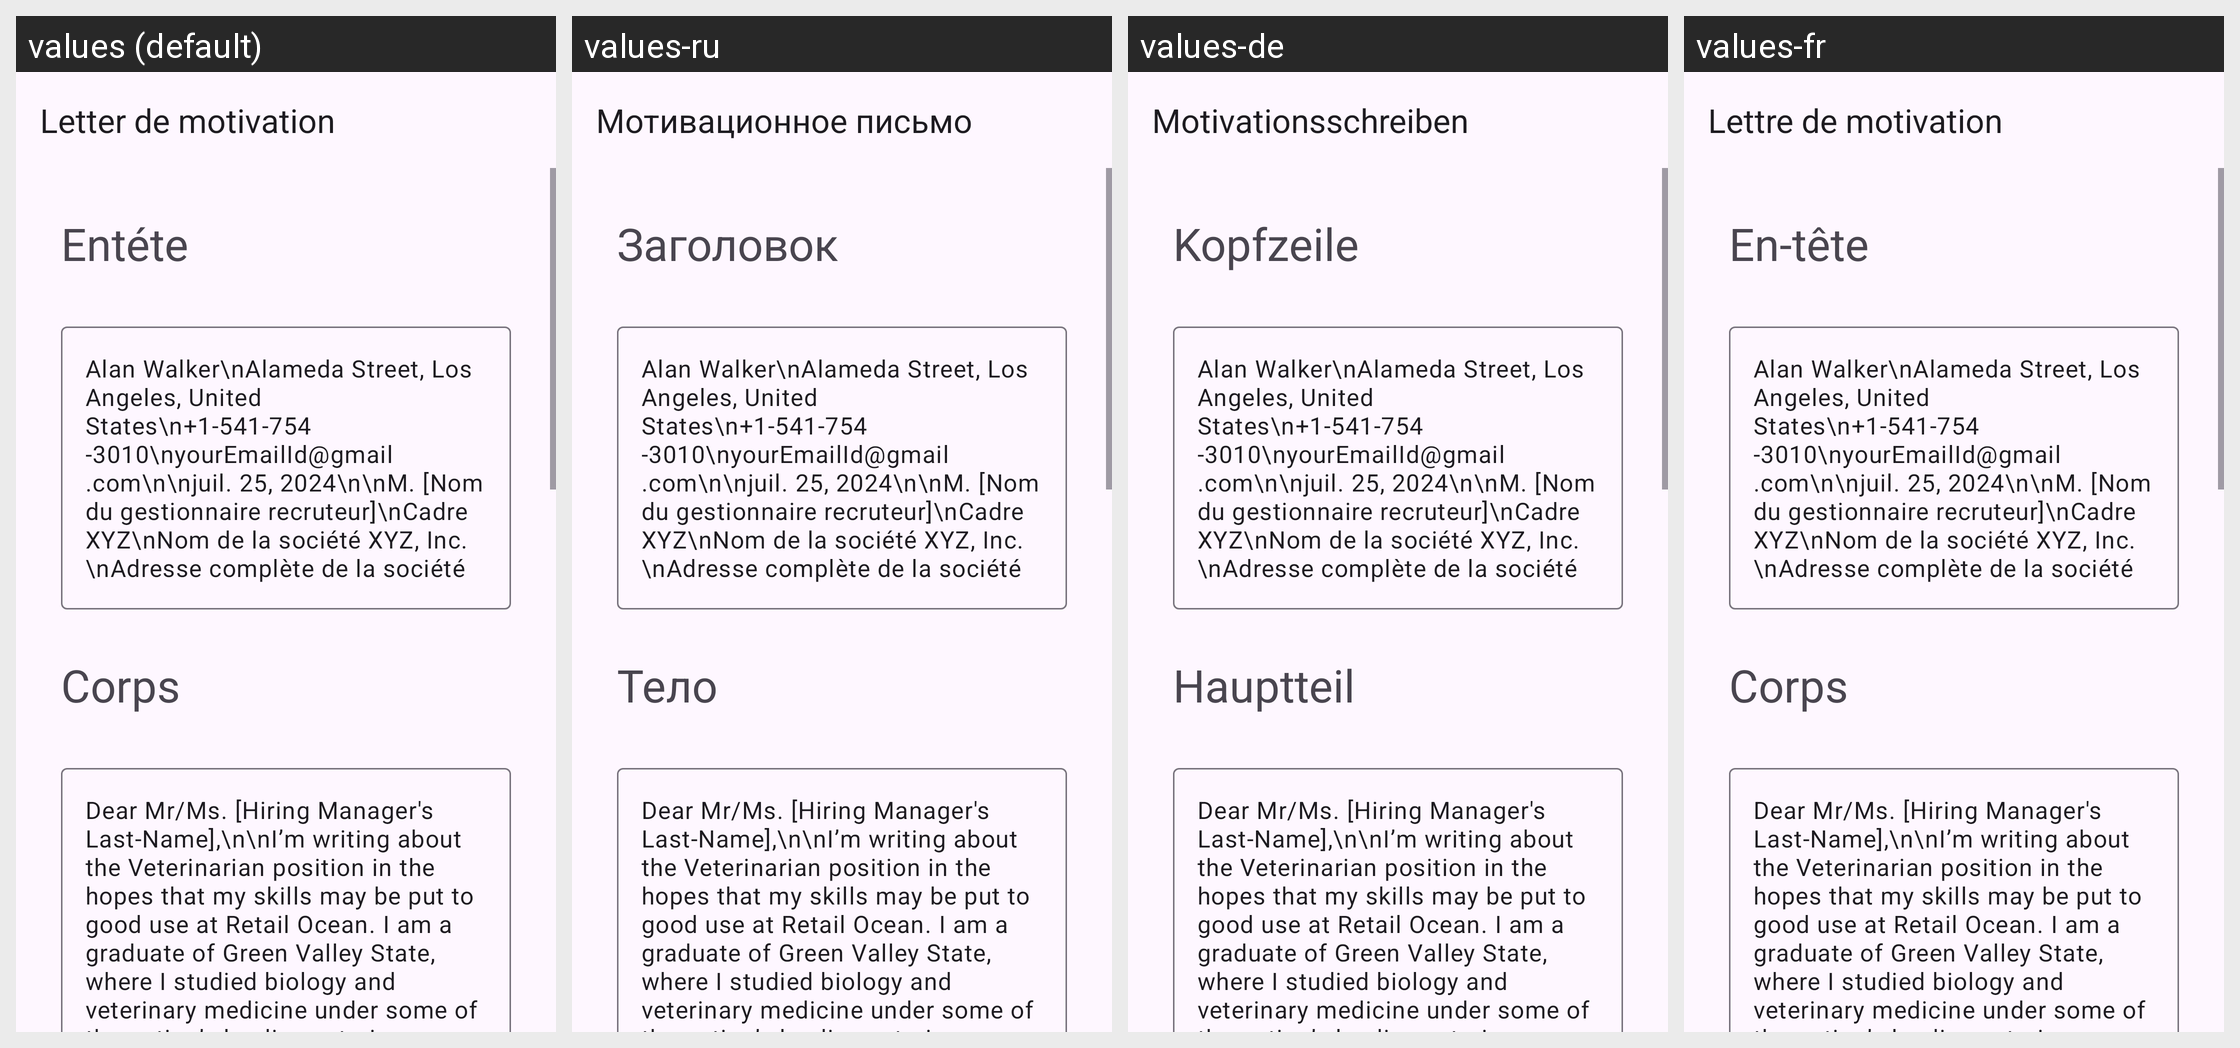

The same Android screen rendered under several of its app's locales, left to right. List the strings drawn on it with the default value and each locale's translation.
Android screen res/layout/activity_veterinarian.xml rendered under 4 locales, left to right: values (default), values-ru, values-de, values-fr. Device: Nexus 5 (rendered at 1080×1920; each locale shown at half size, 540×960, under a caption strip naming it); theme Theme.App_creat_profesionell_cv.
Other locales in the repository, not shown: values-en, values-it.
Strings drawn on this screen, with the default value and each locale's value (text and hints the layout hard-codes, and strings that could not be matched under every locale, appear in the picture but are not listed):

letter_de_motivation
  values: Letter de motivation
  values-ru: Мотивационное письмо
  values-de: Motivationsschreiben
  values-fr: Lettre de motivation

ent_te
  values: Entéte
  values-ru: Заголовок
  values-de: Kopfzeile
  values-fr: En-tête

corps
  values: Corps
  values-ru: Тело
  values-de: Hauptteil
  values-fr: Corps
